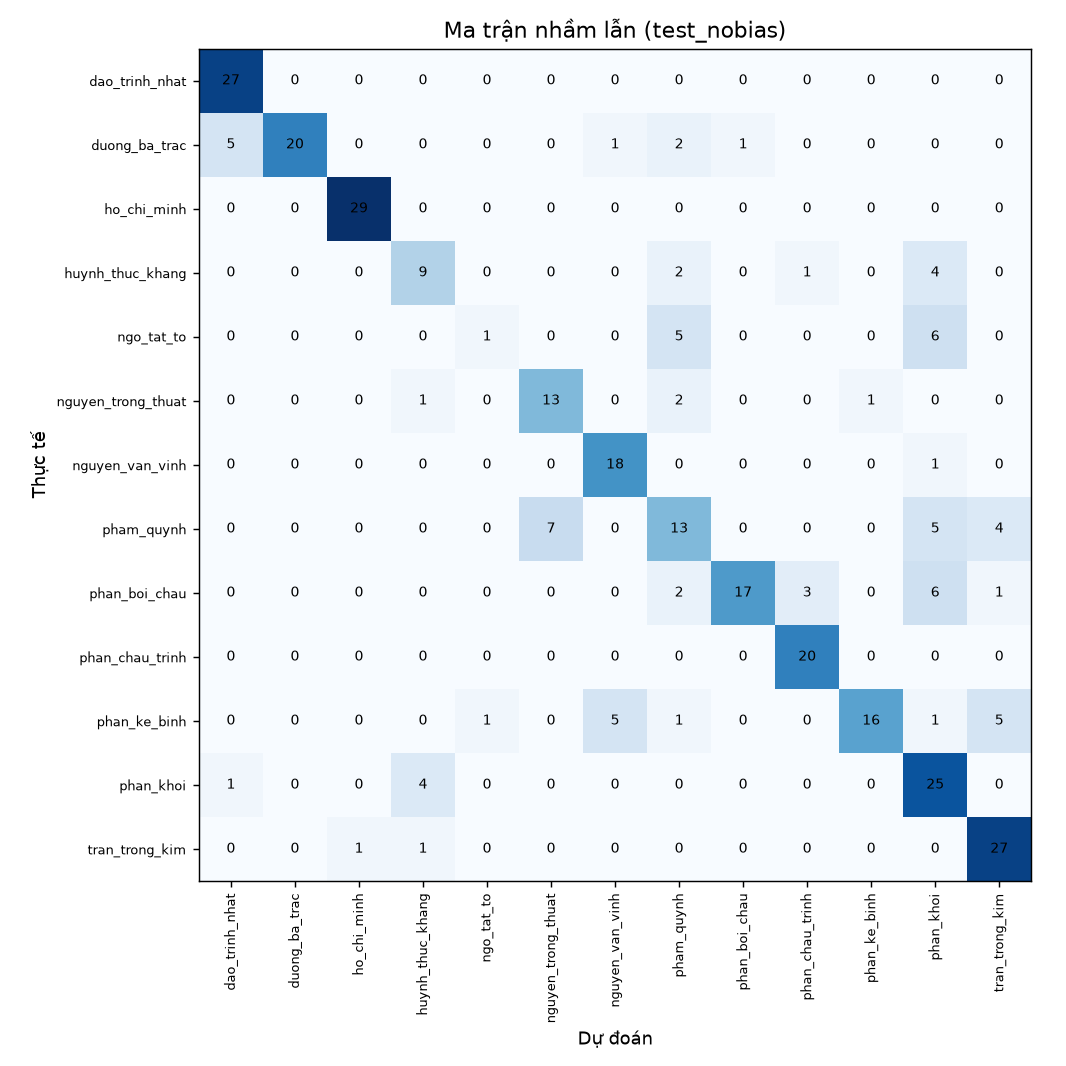

Data behind this chart, as committed beside it:
, dao_trinh_nhat, duong_ba_trac, ho_chi_minh, huynh_thuc_khang, ngo_tat_to, nguyen_trong_thuat, nguyen_van_vinh, pham_quynh, phan_boi_chau, phan_chau_trinh, phan_ke_binh, phan_khoi, tran_trong_kim
dao_trinh_nhat, 27, 0, 0, 0, 0, 0, 0, 0, 0, 0, 0, 0, 0
duong_ba_trac, 5, 20, 0, 0, 0, 0, 1, 2, 1, 0, 0, 0, 0
ho_chi_minh, 0, 0, 29, 0, 0, 0, 0, 0, 0, 0, 0, 0, 0
huynh_thuc_khang, 0, 0, 0, 9, 0, 0, 0, 2, 0, 1, 0, 4, 0
ngo_tat_to, 0, 0, 0, 0, 1, 0, 0, 5, 0, 0, 0, 6, 0
nguyen_trong_thuat, 0, 0, 0, 1, 0, 13, 0, 2, 0, 0, 1, 0, 0
nguyen_van_vinh, 0, 0, 0, 0, 0, 0, 18, 0, 0, 0, 0, 1, 0
pham_quynh, 0, 0, 0, 0, 0, 7, 0, 13, 0, 0, 0, 5, 4
phan_boi_chau, 0, 0, 0, 0, 0, 0, 0, 2, 17, 3, 0, 6, 1
phan_chau_trinh, 0, 0, 0, 0, 0, 0, 0, 0, 0, 20, 0, 0, 0
phan_ke_binh, 0, 0, 0, 0, 1, 0, 5, 1, 0, 0, 16, 1, 5
phan_khoi, 1, 0, 0, 4, 0, 0, 0, 0, 0, 0, 0, 25, 0
tran_trong_kim, 0, 0, 1, 1, 0, 0, 0, 0, 0, 0, 0, 0, 27
